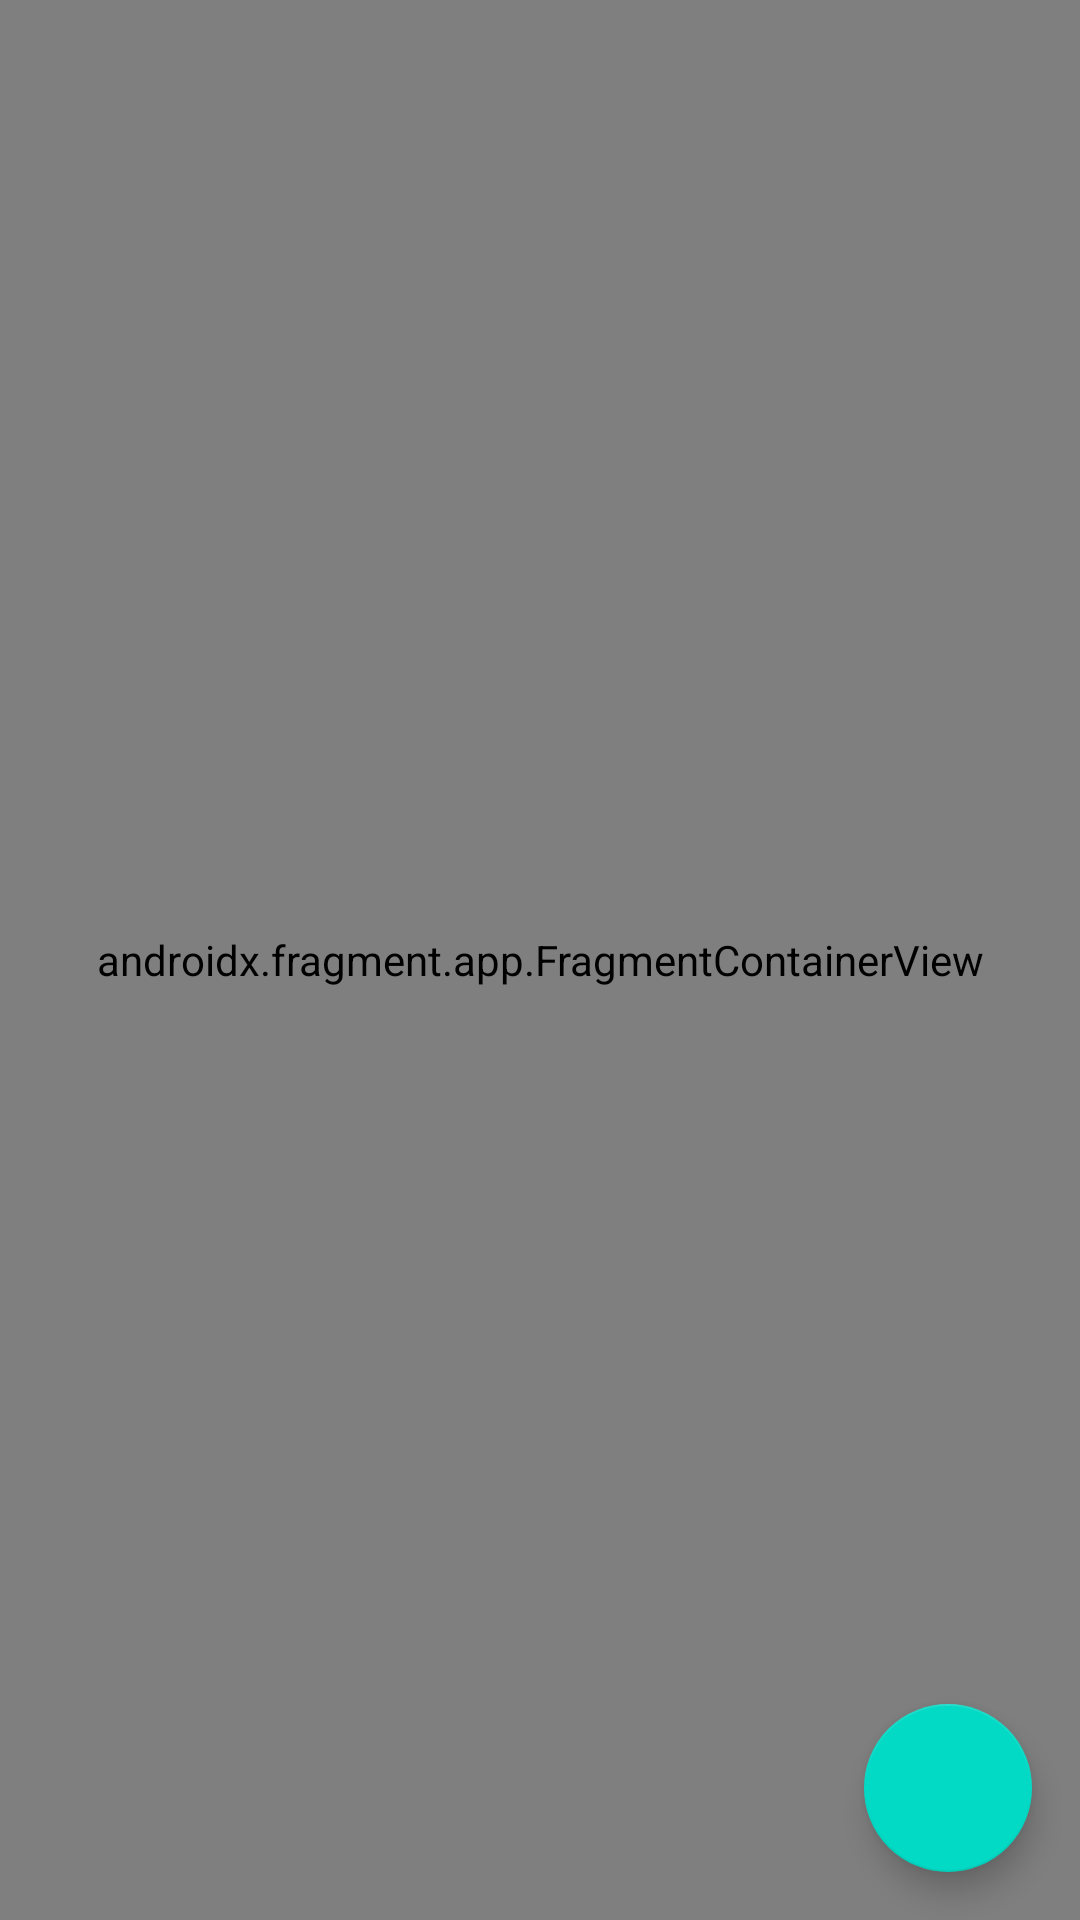

This screen was rendered from an Android layout file. Write that file and the resources it references.
<!-- AndroidManifest.xml: application theme Theme.WorkBD -->
<!-- res/layout/activity_main.xml -->
<?xml version="1.0" encoding="utf-8"?>
<androidx.constraintlayout.widget.ConstraintLayout xmlns:android="http://schemas.android.com/apk/res/android"
    xmlns:app="http://schemas.android.com/apk/res-auto"
    xmlns:tools="http://schemas.android.com/tools"
    android:layout_width="match_parent"
    android:layout_height="match_parent"
    tools:context=".MainActivity">

    <androidx.fragment.app.FragmentContainerView
        android:id="@+id/fragmentContainerView"
        android:name="androidx.navigation.fragment.NavHostFragment"
        android:layout_width="match_parent"
        android:layout_height="match_parent"
        app:defaultNavHost="true"
        app:navGraph="@navigation/main_graf"
        tools:ignore="MissingConstraints" />

    <com.google.android.material.floatingactionbutton.FloatingActionButton
        android:id="@+id/floating_btn"
        android:layout_width="wrap_content"
        android:layout_height="wrap_content"
        android:layout_marginEnd="16dp"
        android:layout_marginBottom="16dp"
        android:src="@drawable/ic_baseline_add_24"
        app:layout_constraintBaseline_toBottomOf="parent"
        app:layout_constraintBottom_toBottomOf="parent"
        app:layout_constraintEnd_toEndOf="parent" />

</androidx.constraintlayout.widget.ConstraintLayout>
<!-- resources referenced by this layout -->
<resources>
  <style name="Theme.WorkBD" parent="Theme.MaterialComponents.DayNight.DarkActionBar">
          
          <item name="colorPrimary">@color/purple_500</item>
          <item name="colorPrimaryVariant">@color/purple_700</item>
          <item name="colorOnPrimary">@color/white</item>
          
          <item name="colorSecondary">@color/teal_200</item>
          <item name="colorSecondaryVariant">@color/teal_700</item>
          <item name="colorOnSecondary">@color/black</item>
          
          <item name="android:statusBarColor">?attr/colorPrimaryVariant</item>
          
      </style>
  <!-- not gathered from this repository: default colours our renderer supplied (Android Studio template values) -->
  <color name="purple_500">#FF6200EE</color>
  <color name="purple_700">#FF3700B3</color>
  <color name="teal_200">#FF03DAC5</color>
  <color name="teal_700">#FF018786</color>
  <color name="black">#FF000000</color>
  <color name="white">#FFFFFFFF</color>
</resources>
